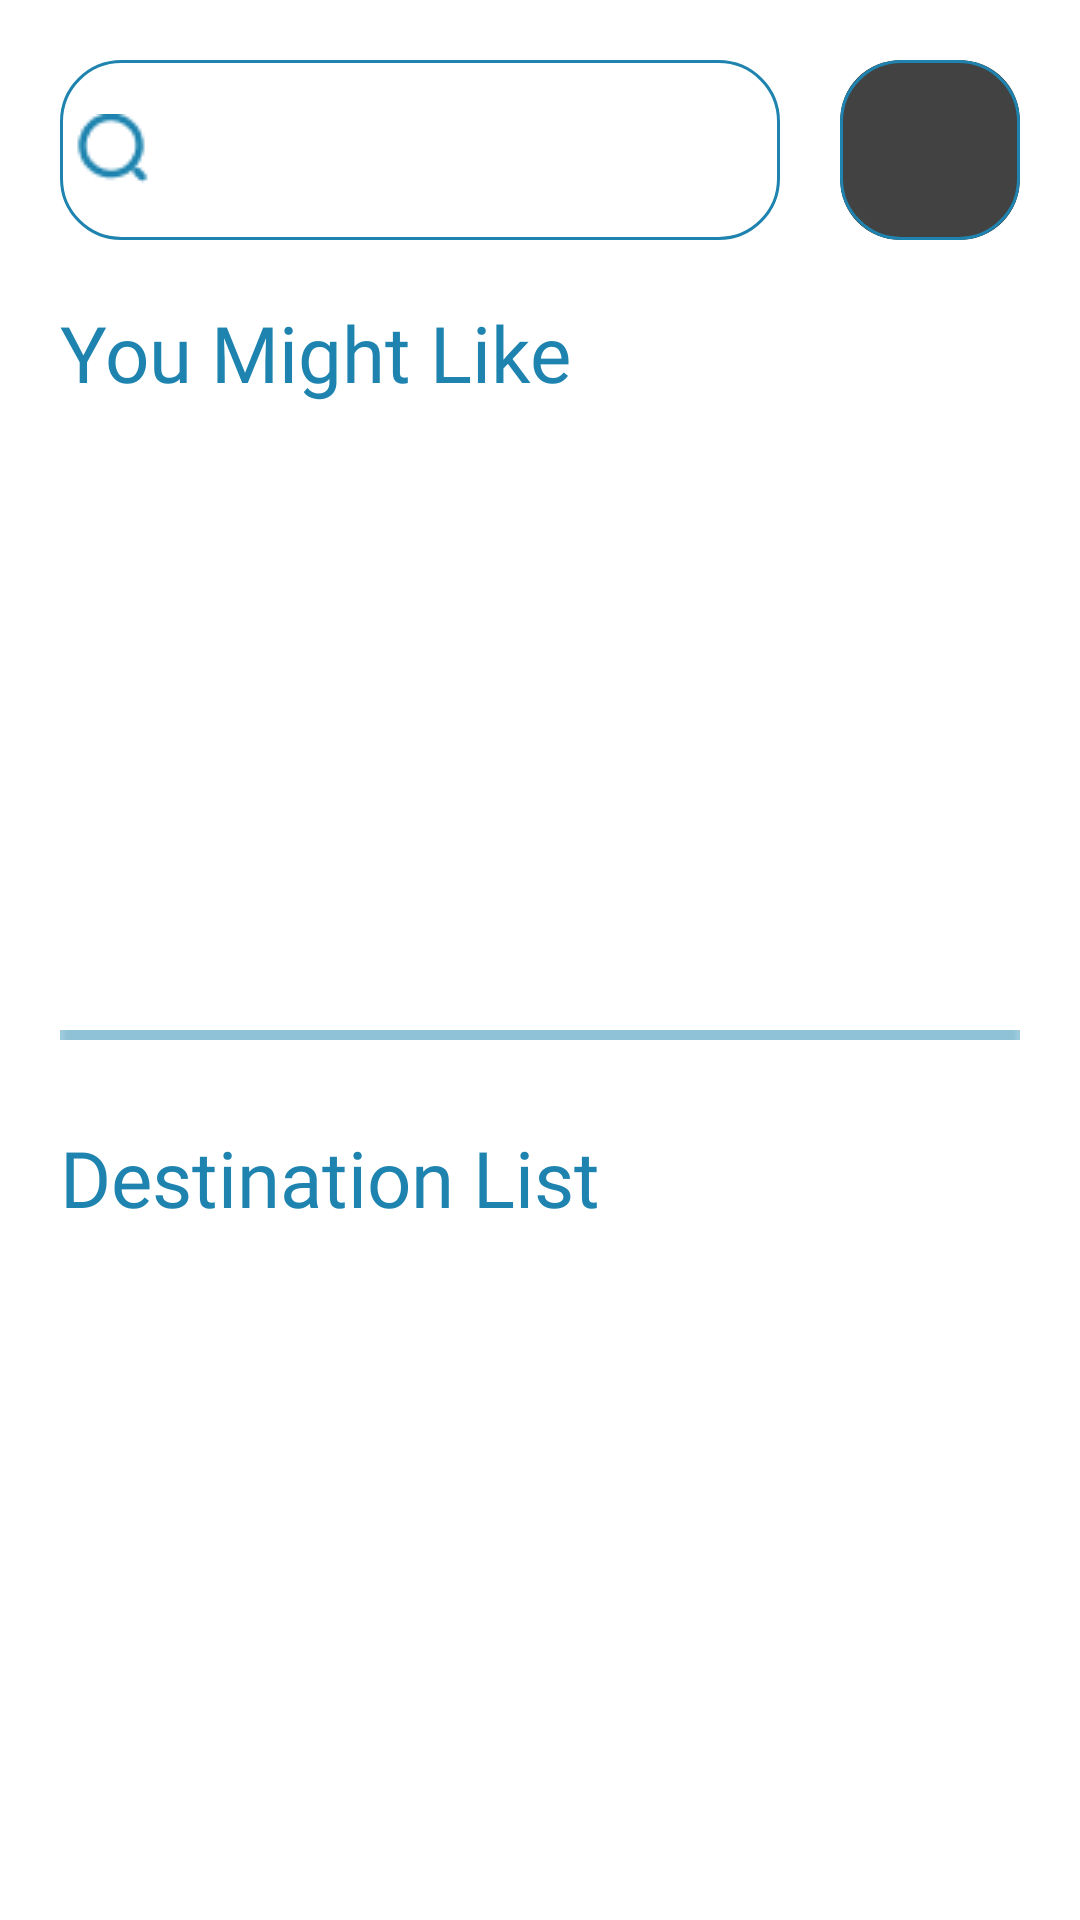

Here is an Android app screen rendered from its layout file. Give the layout XML and the strings, colors and styles it references.
<!-- AndroidManifest.xml: application theme Theme.Voyage -->
<!-- res/layout/activity_home.xml -->
<?xml version="1.0" encoding="utf-8"?>
<layout xmlns:android="http://schemas.android.com/apk/res/android"
    xmlns:tools="http://schemas.android.com/tools"
    xmlns:app="http://schemas.android.com/apk/res-auto">

    <data>

        <variable
            name="data"
            type="com.voyageteam.voyage.data.User" />

    </data>

    <androidx.constraintlayout.widget.ConstraintLayout
        android:layout_width="match_parent"
        android:layout_height="match_parent"
        tools:context=".ui.home.HomeActivity">

        <androidx.constraintlayout.widget.ConstraintLayout
            android:id="@+id/search_case"
            android:layout_width="match_parent"
            android:layout_height="60dp"
            android:background="@drawable/search_bg"
            android:layout_marginTop="20dp"
            android:layout_marginStart="20dp"
            android:layout_marginEnd="100dp"
            app:layout_constraintTop_toTopOf="parent"
            app:layout_constraintStart_toStartOf="parent"
            app:layout_constraintEnd_toEndOf="parent">

            <androidx.appcompat.widget.SearchView
                android:layout_width="match_parent"
                android:layout_height="wrap_content"
                android:layout_marginHorizontal="5dp"
                app:searchIcon="@drawable/search"
                app:queryHint="Search Here"
                app:layout_constraintTop_toTopOf="parent"
                app:layout_constraintBottom_toBottomOf="parent"
                app:layout_constraintStart_toStartOf="parent" />

        </androidx.constraintlayout.widget.ConstraintLayout>

        <androidx.cardview.widget.CardView
            android:id="@+id/home_profile_picture_case"
            android:layout_width="60dp"
            android:layout_height="60dp"
            app:cardCornerRadius="20dp"
            android:foreground="@drawable/search_bg"
            android:layout_marginTop="20dp"
            app:layout_constraintTop_toTopOf="parent"
            app:layout_constraintStart_toEndOf="@id/search_case"
            app:layout_constraintEnd_toEndOf="parent">

            <androidx.constraintlayout.widget.ConstraintLayout
                android:layout_width="match_parent"
                android:layout_height="match_parent">

                <ImageView
                    android:id="@+id/home_profile_picture"
                    android:layout_width="60dp"
                    android:layout_height="60dp"
                    imageUrl='@{data.photo}'
                    android:scaleType="centerCrop"
                    app:layout_constraintTop_toTopOf="parent"
                    app:layout_constraintBottom_toBottomOf="parent"
                    app:layout_constraintStart_toStartOf="parent"
                    app:layout_constraintEnd_toEndOf="parent"
                    android:contentDescription="@string/destination" />

            </androidx.constraintlayout.widget.ConstraintLayout>

        </androidx.cardview.widget.CardView>

        <TextView
            android:id="@+id/you_might_like_text"
            android:layout_width="wrap_content"
            android:layout_height="wrap_content"
            android:text="@string/you_might_like"
            android:textSize="26sp"
            android:textColor="@color/main_blue"
            android:fontFamily="@font/inter_bold"
            android:layout_marginTop="20dp"
            android:layout_marginStart="20dp"
            app:layout_constraintTop_toBottomOf="@+id/search_case"
            app:layout_constraintStart_toStartOf="parent" />

        <androidx.recyclerview.widget.RecyclerView
            android:id="@+id/square_recycle"
            android:layout_width="match_parent"
            android:layout_height="160dp"
            android:orientation="horizontal"
            android:layout_marginTop="20dp"
            app:layout_constraintEnd_toEndOf="parent"
            app:layout_constraintHorizontal_bias="1.0"
            app:layout_constraintStart_toStartOf="parent"
            app:layout_constraintTop_toBottomOf="@id/you_might_like_text" />

        <ImageView
            android:id="@+id/square_recycler_line"
            android:layout_width="match_parent"
            android:layout_height="20dp"
            android:src="@drawable/line"
            android:layout_marginTop="20dp"
            android:layout_marginHorizontal="20dp"
            app:layout_constraintTop_toBottomOf="@id/square_recycle"
            app:layout_constraintStart_toStartOf="parent"
            app:layout_constraintEnd_toEndOf="parent"
            android:contentDescription="@string/destination" />

        <TextView
            android:id="@+id/destination_list_text"
            android:layout_width="wrap_content"
            android:layout_height="wrap_content"
            android:text="@string/destination_list"
            android:textSize="26sp"
            android:textColor="@color/main_blue"
            android:fontFamily="@font/inter_bold"
            android:layout_marginTop="20dp"
            android:layout_marginStart="20dp"
            app:layout_constraintTop_toBottomOf="@+id/square_recycler_line"
            app:layout_constraintStart_toStartOf="parent" />

        <androidx.recyclerview.widget.RecyclerView
            android:id="@+id/rectangle_recycle"
            android:layout_width="match_parent"
            android:layout_height="0dp"
            android:layout_marginTop="20dp"
            app:layout_constraintEnd_toEndOf="parent"
            app:layout_constraintHorizontal_bias="1.0"
            app:layout_constraintTop_toBottomOf="@id/destination_list_text"
            app:layout_constraintBottom_toBottomOf="parent"
            app:layout_constraintStart_toStartOf="parent" />

    </androidx.constraintlayout.widget.ConstraintLayout>
</layout>
<!-- resources referenced by this layout -->
<resources>
  <color name="main_blue">#1E84AF</color>
  <!-- drawable line: png bitmap (drawable, 154 bytes) -->
  <!-- drawable search: png bitmap (drawable, 711 bytes) -->
  <!-- drawable search_bg (drawable) -->
  <?xml version="1.0" encoding="utf-8"?>
  <shape xmlns:android="http://schemas.android.com/apk/res/android">
  
      <corners
          android:radius="20dp"/>
  
      <stroke
          android:color="@color/main_blue"
          android:width="1dp"/>
  
  </shape>
  <string name="destination">destination</string>
  <string name="destination_list">Destination List</string>
  <string name="you_might_like">You Might Like</string>
  <style name="Theme.Voyage" parent="Theme.MaterialComponents.Light.NoActionBar">
          <item name="android:forceDarkAllowed">false</item>
          
          <item name="colorPrimary">@color/white</item>
          <item name="colorPrimaryVariant">@color/main_blue</item>
          <item name="colorOnPrimary">@color/main_blue</item>
          
          <item name="colorSecondary">@color/main_blue</item>
          <item name="colorSecondaryVariant">@color/main_blue</item>
          <item name="colorOnSecondary">@color/main_blue</item>
          
          <item name="android:statusBarColor">?attr/colorPrimary</item>
          
      </style>
  <color name="white">#FFFFFFFF</color>
</resources>
